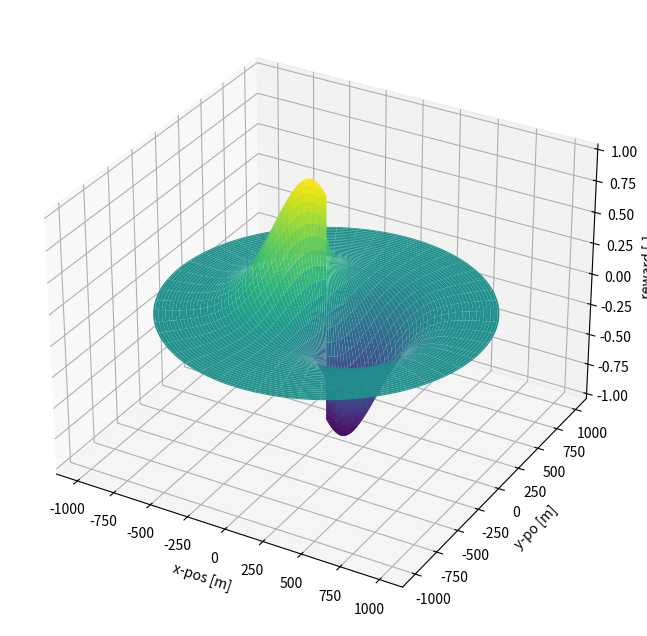

Generate this figure with matplotlib:
# Copyright (c) 2023, MASSACHUSETTS INSTITUTE OF TECHNOLOGY
# Subject to FAR 52.227-11 – Patent Rights – Ownership by the Contractor (May 2014).
# SPDX-License-Identifier: MIT

# a script for visualizing the sunblocking objective function

import numpy as np
import matplotlib.pyplot as plt
from mpl_toolkits.mplot3d import Axes3D

def sb_objective(r, t, r_d=100, A=1, B=1e-5):
    return - A * np.exp(-B * (r-r_d)**2) * np.cos(t)

if __name__ == "__main__":

    # setup range and angle arrays
    r = np.linspace(0, 1000, 100)
    t = np.linspace(0, 2*np.pi, 100)
    R, T = np.meshgrid(r, t)

    # evaluate function on meshgrid
    Z = sb_objective(R, T)

    # Create a 3D plot of the function
    fig = plt.figure(figsize=(8,8))
    ax = fig.add_subplot(111, projection='3d')
    ax.plot_surface(R*np.cos(T), R*np.sin(T), Z, cmap='viridis')
    ax.set_xlabel('x-pos [m]')
    ax.set_ylabel('y-po [m]')
    ax.set_zlabel('reward [-]')
    plt.show()